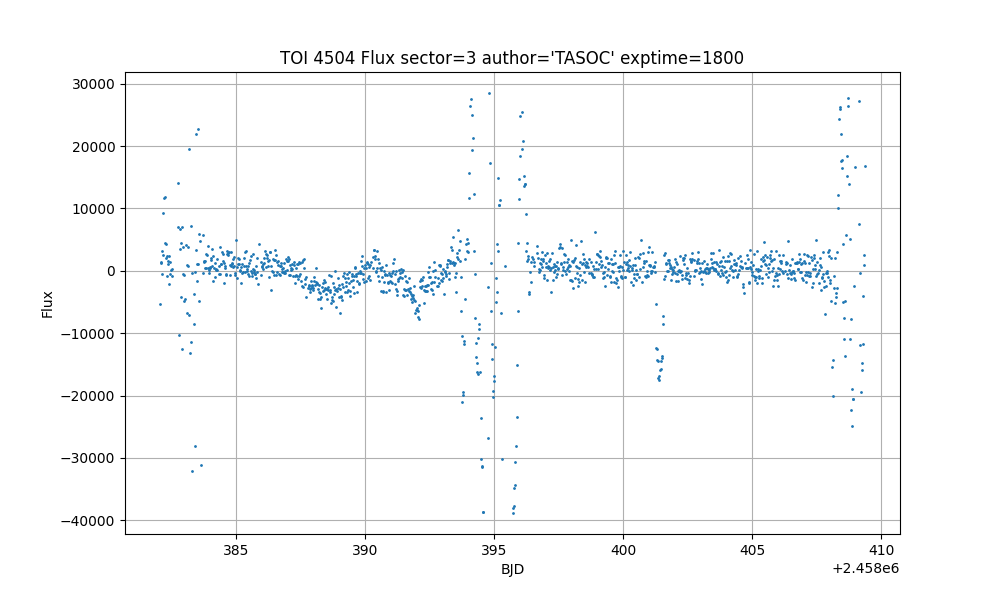

The data file committed next to this chart (first rows):
time, flux, flux_err
1382, -5277, 1459
1382, 1241, 1512
1382, 1487, 1500
1382, -457.9, 1488
1382, 3140, 1477
1382, 2471, 1465
1382, 9332, 1457
1382, 11633, 1447
1382, 11759, 1430
1382, 4401, 1414
1382, 4275, 1401
1382, 1992, 1379
1382, 2431, 1362
1382, -864.9, 1348
1382, 1150, 1337
1382, 1572, 1331
1382, 2313, 1325
1382, -2108, 1318
1382, 1444, 1310
1382, -545.2, 1307
1382, 107.5, 1306
1382, -808.2, 1306
1383, 227.4, 1359
1383, 7056, 4536
1383, 14016, 2904
1383, -10358, 2559
1383, 3574, 2970
1383, 6641, 2240
1383, -4221, 1893
1383, 4419, 2052
1383, -12531, 2698
1383, 7065, 2398
1383, 3802, 2457
1383, -469.9, 2140
1383, -4763, 2381
1383, -726.5, 2398
1383, -4537, 3687
1383, 4167, 2613
1383, 900.6, 1924
1383, -6698, 2059
1383, 3812, 1833
1383, 753.7, 1748
1383, 19479, 1810
1383, -7026, 1776
1383, -13111, 1633
1383, 7108, 2002
1383, -11457, 1677
1383, -32085, 1661
1383, -340.2, 1936
1383, -8553, 2093
1383, -3713, 1905
1383, -182.9, 1666
1383, -28060, 1752
1383, 3269, 1757
1383, 21894, 2016
1383, -1570, 1948
1383, 1170, 1793
1384, 1022, 1902
1384, 22723, 1936
1384, 5915, 1800
... 1,167 more rows
